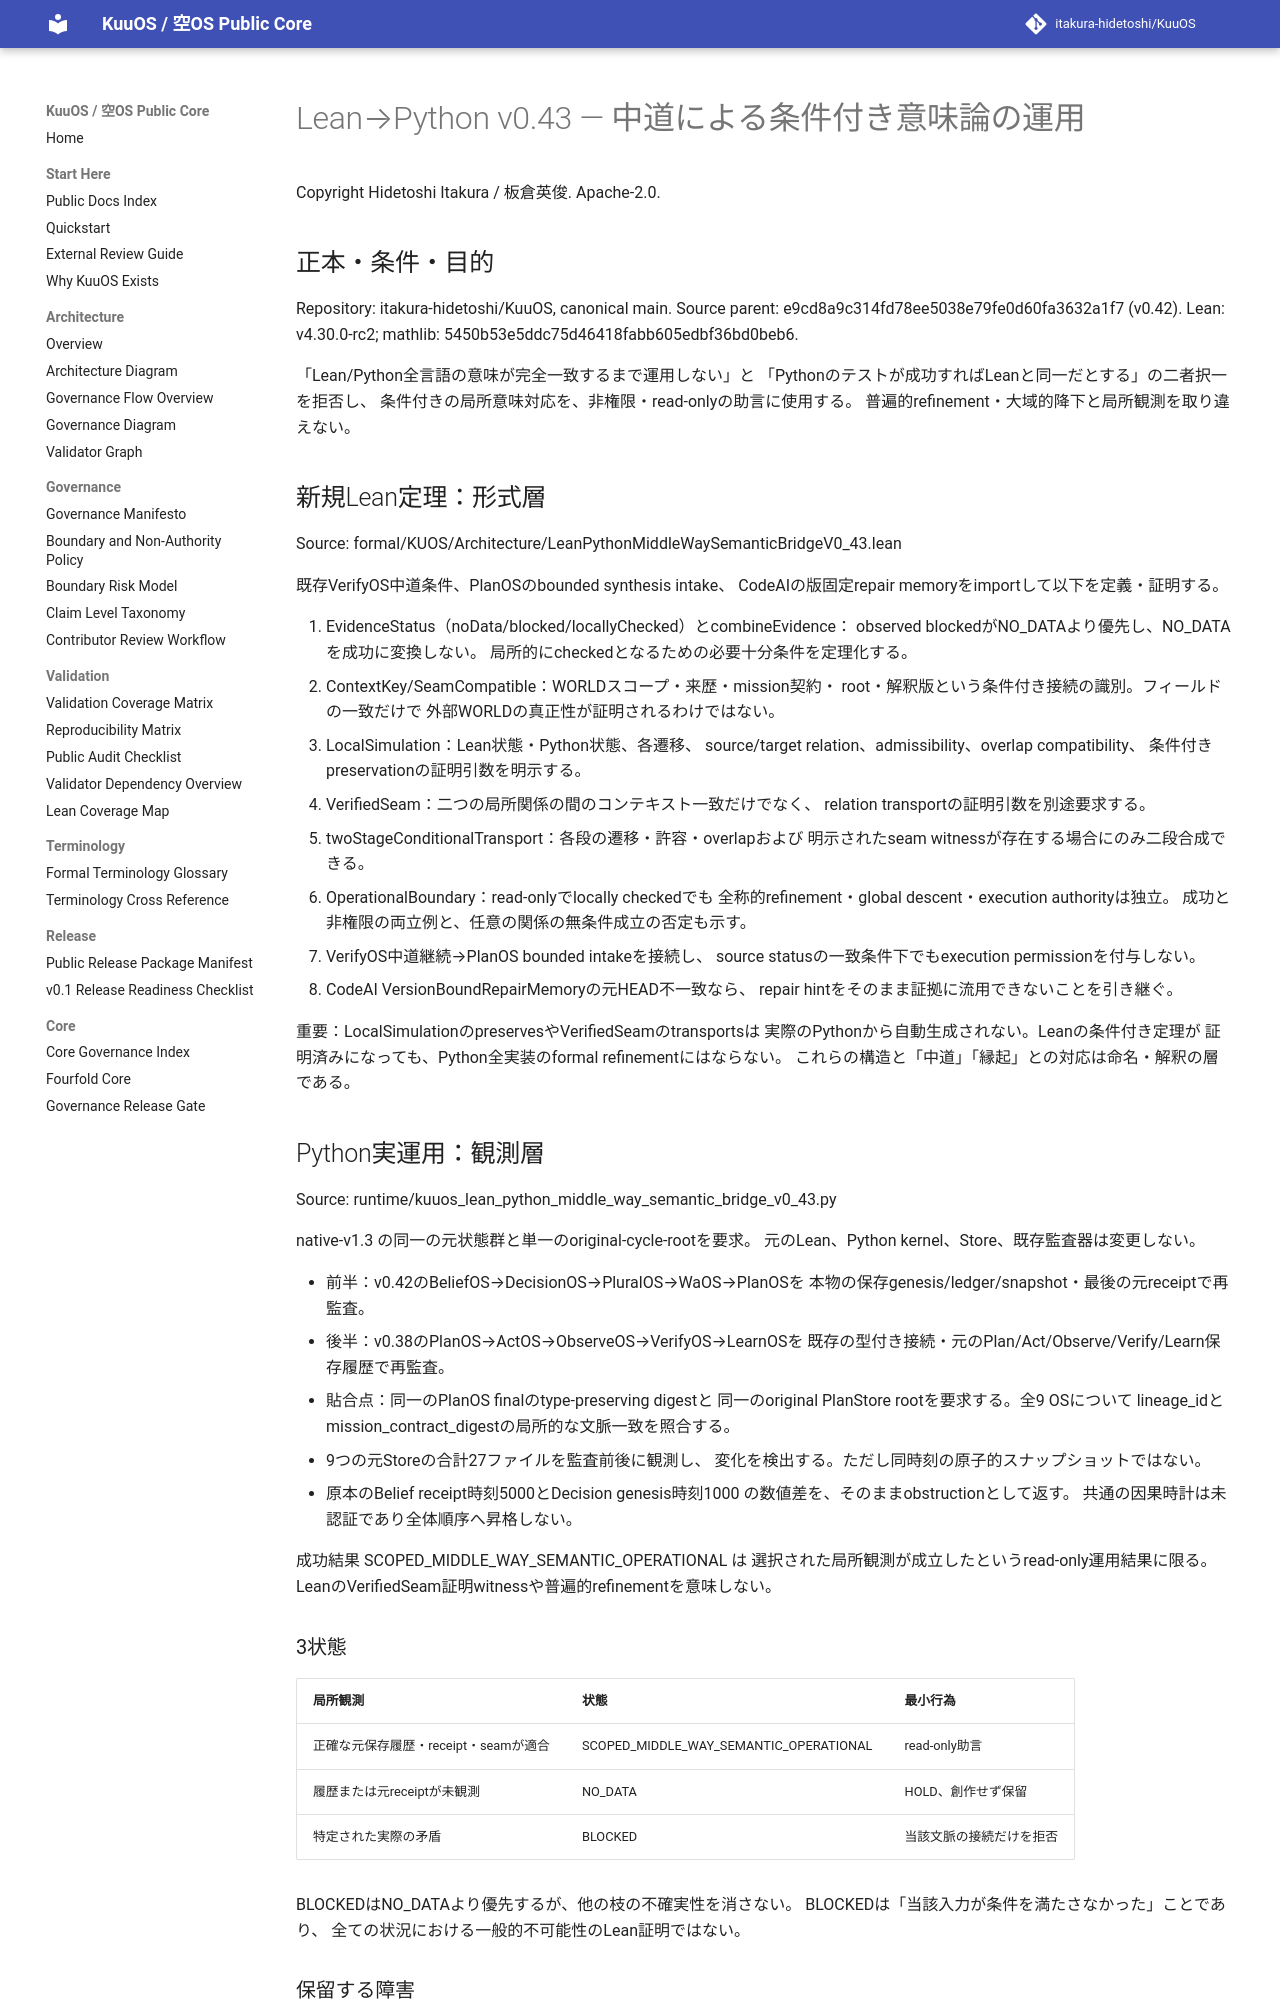

repository: itakura-hidetoshi/KuuOS · page: KUUOS_LEAN_PYTHON_MIDDLE_WAY_SEMANTIC_BRIDGE_v0_43/index.html · generator: mkdocs

# Lean→Python v0.43 — 中道による条件付き意味論の運用

Copyright Hidetoshi Itakura / 板倉英俊. Apache-2.0.

## 正本・条件・目的

Repository: itakura-hidetoshi/KuuOS, canonical main.
Source parent: e9cd8a9c314fd78ee5038e79fe0d60fa3632a1f7 (v0.42).
Lean: v4.30.0-rc2; mathlib: 5450b53e5ddc75d46418fabb605edbf36bd0beb6.

「Lean/Python全言語の意味が完全一致するまで運用しない」と
「Pythonのテストが成功すればLeanと同一だとする」の二者択一を拒否し、
条件付きの局所意味対応を、非権限・read-onlyの助言に使用する。
普遍的refinement・大域的降下と局所観測を取り違えない。

## 新規Lean定理：形式層

Source: formal/KUOS/Architecture/LeanPythonMiddleWaySemanticBridgeV0_43.lean

既存VerifyOS中道条件、PlanOSのbounded synthesis intake、
CodeAIの版固定repair memoryをimportして以下を定義・証明する。

1. EvidenceStatus（noData/blocked/locallyChecked）とcombineEvidence：
   observed blockedがNO_DATAより優先し、NO_DATAを成功に変換しない。
   局所的にcheckedとなるための必要十分条件を定理化する。
2. ContextKey/SeamCompatible：WORLDスコープ・来歴・mission契約・
   root・解釈版という条件付き接続の識別。フィールドの一致だけで
   外部WORLDの真正性が証明されるわけではない。
3. LocalSimulation：Lean状態・Python状態、各遷移、
   source/target relation、admissibility、overlap compatibility、
   条件付きpreservationの証明引数を明示する。
4. VerifiedSeam：二つの局所関係の間のコンテキスト一致だけでなく、
   relation transportの証明引数を別途要求する。
5. twoStageConditionalTransport：各段の遷移・許容・overlapおよび
   明示されたseam witnessが存在する場合にのみ二段合成できる。
6. OperationalBoundary：read-onlyでlocally checkedでも
   全称的refinement・global descent・execution authorityは独立。
   成功と非権限の両立例と、任意の関係の無条件成立の否定も示す。
7. VerifyOS中道継続→PlanOS bounded intakeを接続し、
   source statusの一致条件下でもexecution permissionを付与しない。
8. CodeAI VersionBoundRepairMemoryの元HEAD不一致なら、
   repair hintをそのまま証拠に流用できないことを引き継ぐ。

重要：LocalSimulationのpreservesやVerifiedSeamのtransportsは
実際のPythonから自動生成されない。Leanの条件付き定理が
証明済みになっても、Python全実装のformal refinementにはならない。
これらの構造と「中道」「縁起」との対応は命名・解釈の層である。

## Python実運用：観測層

Source: runtime/kuuos_lean_python_middle_way_semantic_bridge_v0_43.py

native-v1.3 の同一の元状態群と単一のoriginal-cycle-rootを要求。
元のLean、Python kernel、Store、既存監査器は変更しない。

- 前半：v0.42のBeliefOS→DecisionOS→PluralOS→WaOS→PlanOSを
  本物の保存genesis/ledger/snapshot・最後の元receiptで再監査。
- 後半：v0.38のPlanOS→ActOS→ObserveOS→VerifyOS→LearnOSを
  既存の型付き接続・元のPlan/Act/Observe/Verify/Learn保存履歴で再監査。
- 貼合点：同一のPlanOS finalのtype-preserving digestと
  同一のoriginal PlanStore rootを要求する。全9 OSについて
  lineage_idとmission_contract_digestの局所的な文脈一致を照合する。
- 9つの元Storeの合計27ファイルを監査前後に観測し、
  変化を検出する。ただし同時刻の原子的スナップショットではない。
- 原本のBelief receipt時刻5000とDecision genesis時刻1000
  の数値差を、そのままobstructionとして返す。
  共通の因果時計は未認証であり全体順序へ昇格しない。

成功結果 SCOPED_MIDDLE_WAY_SEMANTIC_OPERATIONAL は
選択された局所観測が成立したというread-only運用結果に限る。
LeanのVerifiedSeam証明witnessや普遍的refinementを意味しない。

### 3状態

| 局所観測 | 状態 | 最小行為 |
|---|---|---|
| 正確な元保存履歴・receipt・seamが適合 | SCOPED_MIDDLE_WAY_SEMANTIC_OPERATIONAL | read-only助言 |
| 履歴または元receiptが未観測 | NO_DATA | HOLD、創作せず保留 |
| 特定された実際の矛盾 | BLOCKED | 当該文脈の接続だけを拒否 |

BLOCKEDはNO_DATAより優先するが、他の枝の不確実性を消さない。
BLOCKEDは「当該入力が条件を満たさなかった」ことであり、
全ての状況における一般的不可能性のLean証明ではない。
